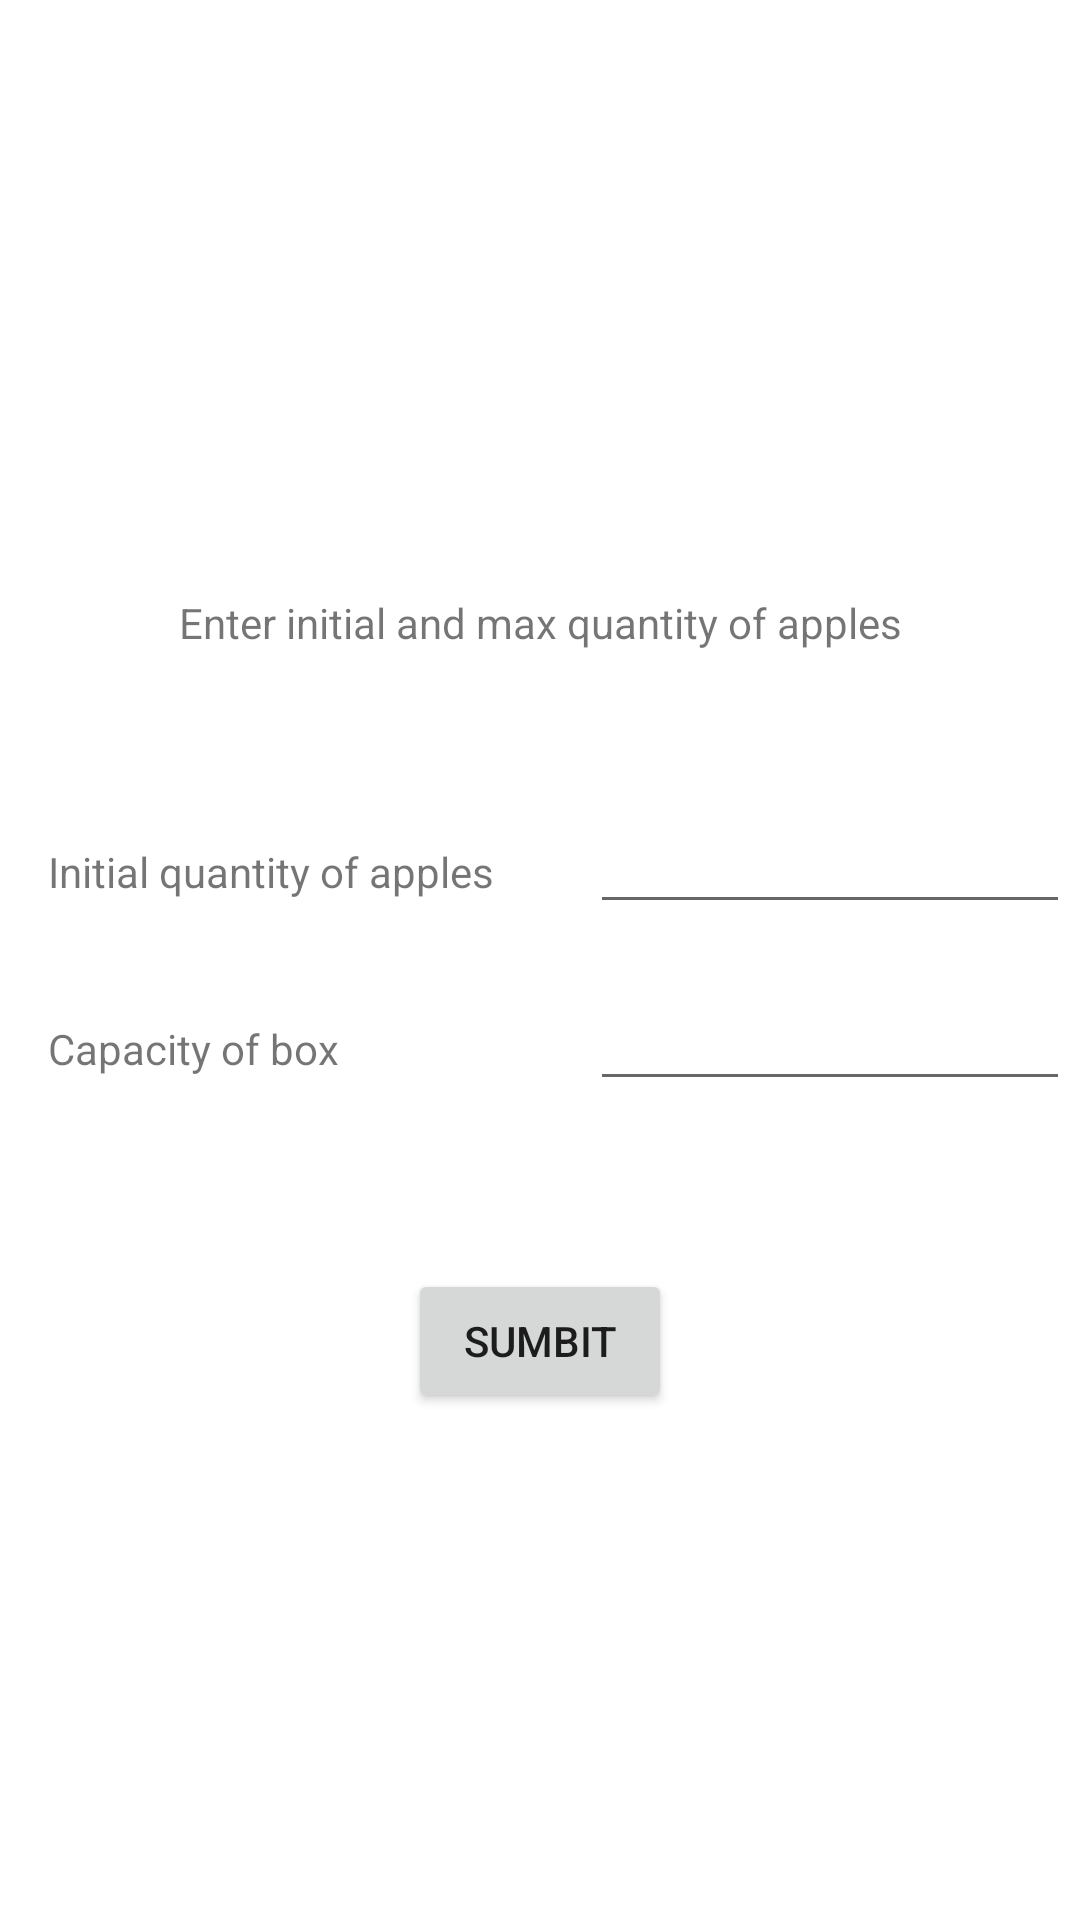

Layout XML and referenced resources for this Android screen:
<!-- AndroidManifest.xml: application theme Theme.AppleBox -->
<!-- res/layout/activity_main.xml -->
<?xml version="1.0" encoding="utf-8"?>
<androidx.constraintlayout.widget.ConstraintLayout xmlns:android="http://schemas.android.com/apk/res/android"
    xmlns:app="http://schemas.android.com/apk/res-auto"
    xmlns:tools="http://schemas.android.com/tools"
    android:layout_width="match_parent"
    android:layout_height="match_parent"
    tools:context=".MainActivity">

    <TextView
        android:layout_width="wrap_content"
        android:layout_height="wrap_content"
        android:text="Enter initial and max quantity of apples"
        app:layout_constraintLeft_toLeftOf="parent"
        app:layout_constraintRight_toRightOf="parent"
        app:layout_constraintBottom_toTopOf="@id/txt1"
        android:layout_marginLeft="32dp"
        android:layout_marginRight="32dp"
        android:layout_marginBottom="64dp"/>

    <TextView
        android:id="@+id/txt1"
        android:layout_width="wrap_content"
        android:layout_height="wrap_content"
        android:text="Initial quantity of apples"
        app:layout_constraintLeft_toLeftOf="parent"
        app:layout_constraintTop_toTopOf="parent"
        app:layout_constraintBottom_toTopOf="@id/txt2"
        app:layout_constraintVertical_chainStyle="packed"
        android:layout_marginLeft="16dp"/>


    <EditText
        android:id="@+id/init_quantity"
        android:layout_width="160dp"
        android:layout_height="wrap_content"
        android:inputType="number"
        app:layout_constraintLeft_toRightOf="@id/txt1"
        app:layout_constraintBaseline_toBaselineOf="@id/txt1"
        android:layout_marginLeft="32dp"/>



    <TextView
        android:id="@+id/txt2"
        android:layout_width="wrap_content"
        android:layout_height="wrap_content"
        android:text="Capacity of box"
        app:layout_constraintBottom_toBottomOf="parent"
        app:layout_constraintLeft_toLeftOf="@id/txt1"
        app:layout_constraintTop_toBottomOf="@id/txt1"
        android:layout_marginTop="40dp"/>

    <EditText
        android:id="@+id/max_quantity"
        android:layout_width="160dp"
        android:layout_height="wrap_content"
        android:inputType="number"
        app:layout_constraintLeft_toLeftOf="@id/init_quantity"
        app:layout_constraintBaseline_toBaselineOf="@id/txt2" />

    <Button
        android:id="@+id/sumbit"
        android:layout_width="wrap_content"
        android:layout_height="wrap_content"
        android:text="Sumbit"
        app:layout_constraintTop_toBottomOf="@id/txt2"
        app:layout_constraintLeft_toLeftOf="parent"
        app:layout_constraintRight_toRightOf="parent"
        android:layout_marginTop="64dp"/>



</androidx.constraintlayout.widget.ConstraintLayout>
<!-- resources referenced by this layout -->
<resources>
  <style name="Theme.AppleBox" parent="Theme.MaterialComponents.DayNight.DarkActionBar">
          
          <item name="colorPrimary">@color/purple_500</item>
          <item name="colorPrimaryVariant">@color/purple_700</item>
          <item name="colorOnPrimary">@color/white</item>
          
          <item name="colorSecondary">@color/teal_200</item>
          <item name="colorSecondaryVariant">@color/teal_700</item>
          <item name="colorOnSecondary">@color/black</item>
          
          <item name="android:statusBarColor" tools:targetApi="l">?attr/colorPrimaryVariant</item>
          
      </style>
  <!-- not gathered from this repository: default colours our renderer supplied (Android Studio template values) -->
  <color name="purple_500">#FF6200EE</color>
  <color name="purple_700">#FF3700B3</color>
  <color name="teal_200">#FF03DAC5</color>
  <color name="teal_700">#FF018786</color>
  <color name="black">#FF000000</color>
  <color name="white">#FFFFFFFF</color>
</resources>
